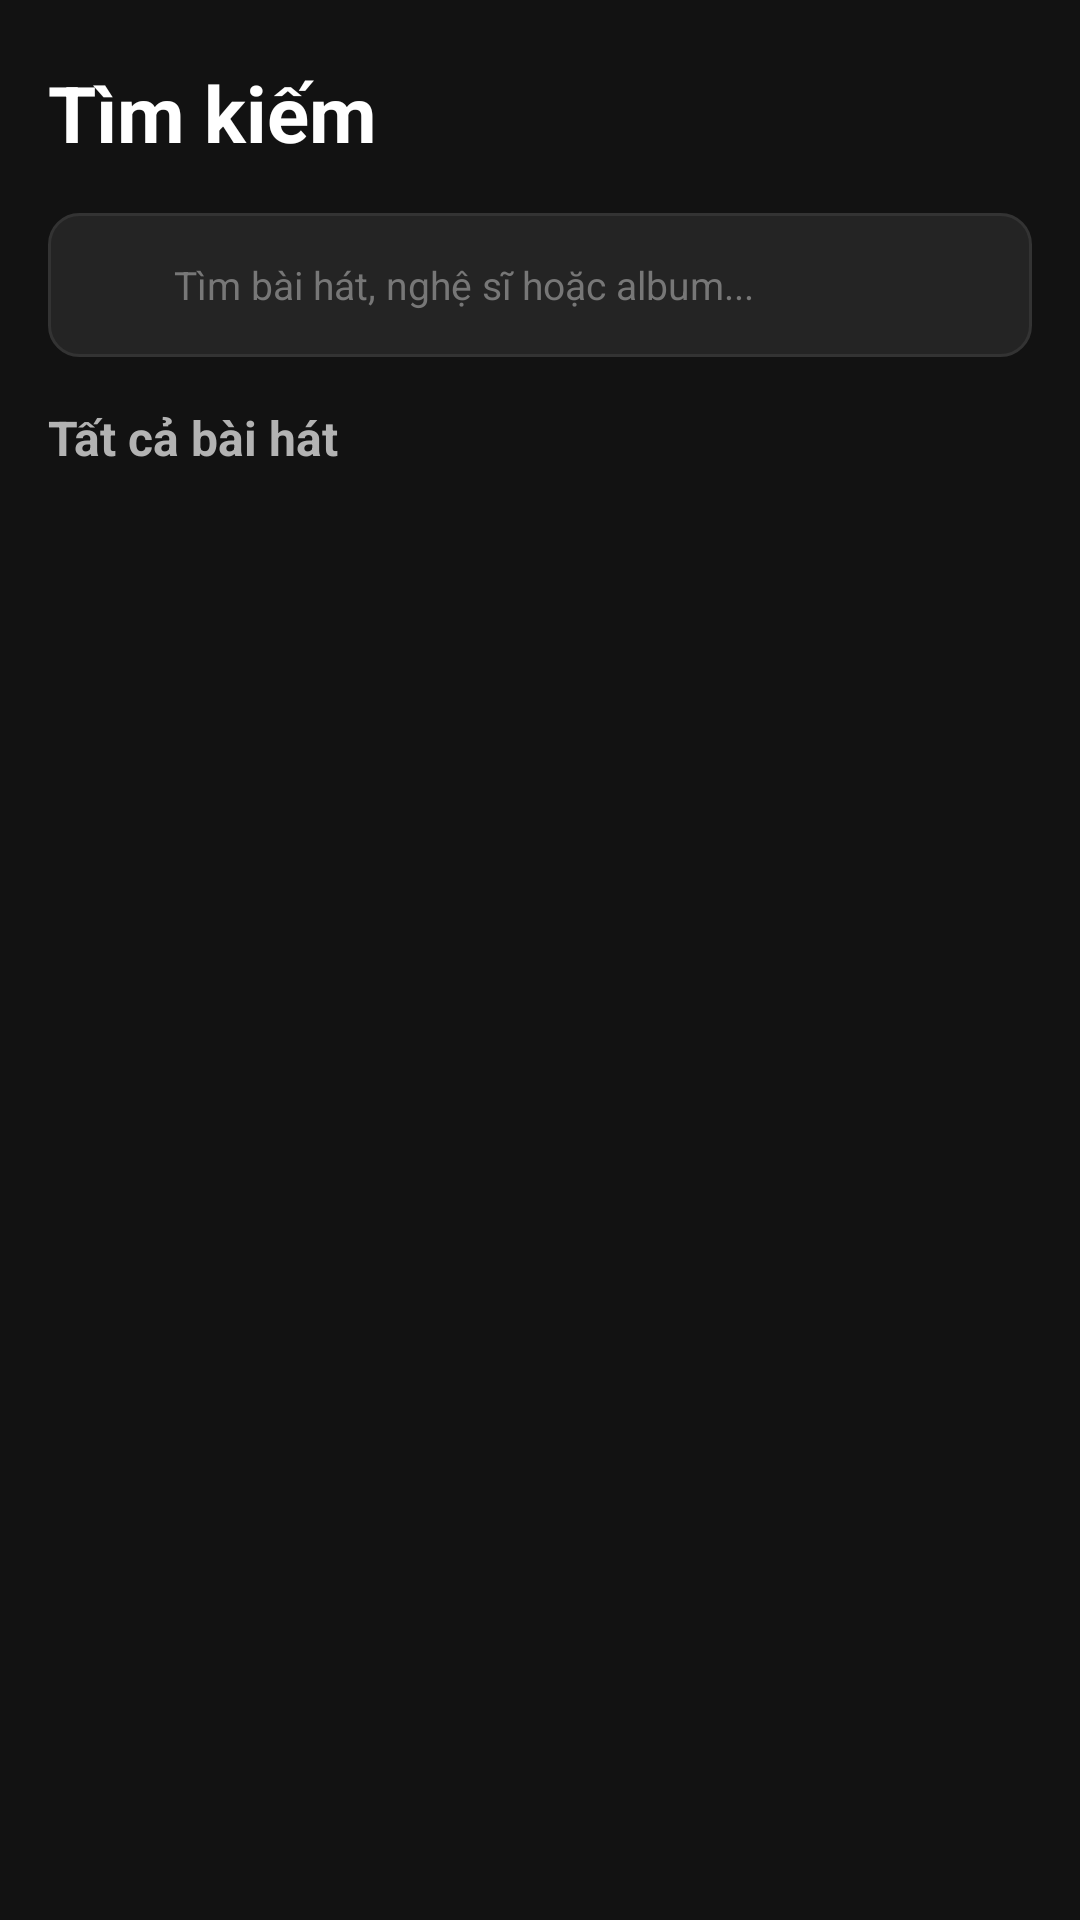

Write the Android layout XML for this screen, with the resource values it uses.
<!-- AndroidManifest.xml: application theme Theme.Android_FinalExam -->
<!-- res/layout/fragment_search.xml -->
<?xml version="1.0" encoding="utf-8"?>
<LinearLayout xmlns:android="http://schemas.android.com/apk/res/android"
    android:layout_width="match_parent"
    android:layout_height="match_parent"
    android:background="@color/bg_dark"
    android:orientation="vertical"
    android:paddingStart="@dimen/spacing_large"
    android:paddingTop="@dimen/spacing_xlarge"
    android:paddingEnd="@dimen/spacing_large">

    <TextView
        android:layout_width="wrap_content"
        android:layout_height="wrap_content"
        android:text="Tìm kiếm"
        android:textColor="@color/text_primary"
        android:textSize="@dimen/text_size_hero"
        android:textStyle="bold" />

    
    <LinearLayout
        android:layout_width="match_parent"
        android:layout_height="48dp"
        android:layout_marginTop="@dimen/spacing_large"
        android:background="@drawable/bg_search_box"
        android:gravity="center_vertical"
        android:paddingStart="@dimen/spacing_medium"
        android:paddingEnd="@dimen/spacing_medium">

        <ImageView
            android:layout_width="22dp"
            android:layout_height="22dp"
            android:contentDescription="Tìm kiếm"
            android:src="@drawable/ic_nav_search" />

        <EditText
            android:id="@+id/edtSearchInput"
            android:layout_width="match_parent"
            android:layout_height="match_parent"
            android:layout_marginStart="@dimen/spacing_small"
            android:background="@null"
            android:hint="Tìm bài hát, nghệ sĩ hoặc album..."
            android:imeOptions="actionSearch"
            android:inputType="text"
            android:maxLines="1"
            android:textColor="@color/text_primary"
            android:textColorHint="@color/text_muted"
            android:textSize="@dimen/text_size_body" />
    </LinearLayout>

    
    <TextView
        android:id="@+id/tvSearchResultsHeader"
        android:layout_width="wrap_content"
        android:layout_height="wrap_content"
        android:layout_marginTop="@dimen/spacing_large"
        android:text="Tất cả bài hát"
        android:textColor="@color/text_secondary"
        android:textSize="@dimen/text_size_title"
        android:textStyle="bold" />

    <androidx.recyclerview.widget.RecyclerView
        android:id="@+id/rvSearchResults"
        android:layout_width="match_parent"
        android:layout_height="0dp"
        android:layout_marginTop="@dimen/spacing_small"
        android:layout_weight="1" />

</LinearLayout>
<!-- resources referenced by this layout -->
<resources>
  <color name="bg_dark">#121212</color>
  <color name="text_muted">#777777</color>
  <color name="text_primary">#FFFFFF</color>
  <color name="text_secondary">#B3B3B3</color>
  <dimen name="spacing_large">16dp</dimen>
  <dimen name="spacing_medium">12dp</dimen>
  <dimen name="spacing_small">8dp</dimen>
  <dimen name="spacing_xlarge">20dp</dimen>
  <dimen name="text_size_body">13sp</dimen>
  <dimen name="text_size_hero">26sp</dimen>
  <dimen name="text_size_title">16sp</dimen>
  <!-- drawable bg_search_box (drawable) -->
  <?xml version="1.0" encoding="utf-8"?>
  <shape xmlns:android="http://schemas.android.com/apk/res/android"
      android:shape="rectangle">
      <solid android:color="@color/bg_surface_elevated" />
      <corners android:radius="@dimen/radius_medium" />
      <stroke
          android:width="1dp"
          android:color="#333333" />
  </shape>
  <style name="Theme.Android_FinalExam" parent="Base.Theme.Android_FinalExam" />
  <color name="bg_surface_elevated">#242424</color>
  <dimen name="radius_medium">10dp</dimen>
  <style name="Base.Theme.Android_FinalExam" parent="Theme.Material3.DayNight.NoActionBar">
          <item name="android:windowBackground">@color/spotify_black</item>
          <item name="android:statusBarColor">@color/spotify_black</item>
          <item name="android:navigationBarColor">@color/spotify_black</item>
          <item name="colorPrimary">@color/spotify_green</item>
      </style>
  <color name="spotify_black">#121212</color>
  <color name="spotify_green">#1DB954</color>
</resources>
